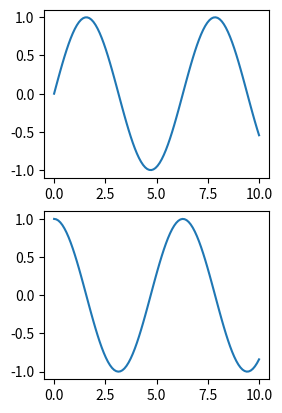

Python code for this plot:
import matplotlib.pyplot as plt
import numpy as np
x = np.linspace(0,10,100)
plt.subplot(2,2,1)
plt.plot(x, np.sin(x))
print(plt.gcf())
print(plt.gca())
plt.subplot(2,2,3)
plt.plot(x, np.cos(x));
print(plt.gca())
plt.show()

# x = [1,3,5,7,9]
# y = [0,3,4,6,8]

# plt.plot(x,y)
# plt.xlabel('x axis')
# plt.ylabel('y axis')
# plt.title('test diagram')
# plt.legend(['line 1'])
# plt.savefig('plot.png', dpi = 300, bbox_inches='tight')
# plt.show()